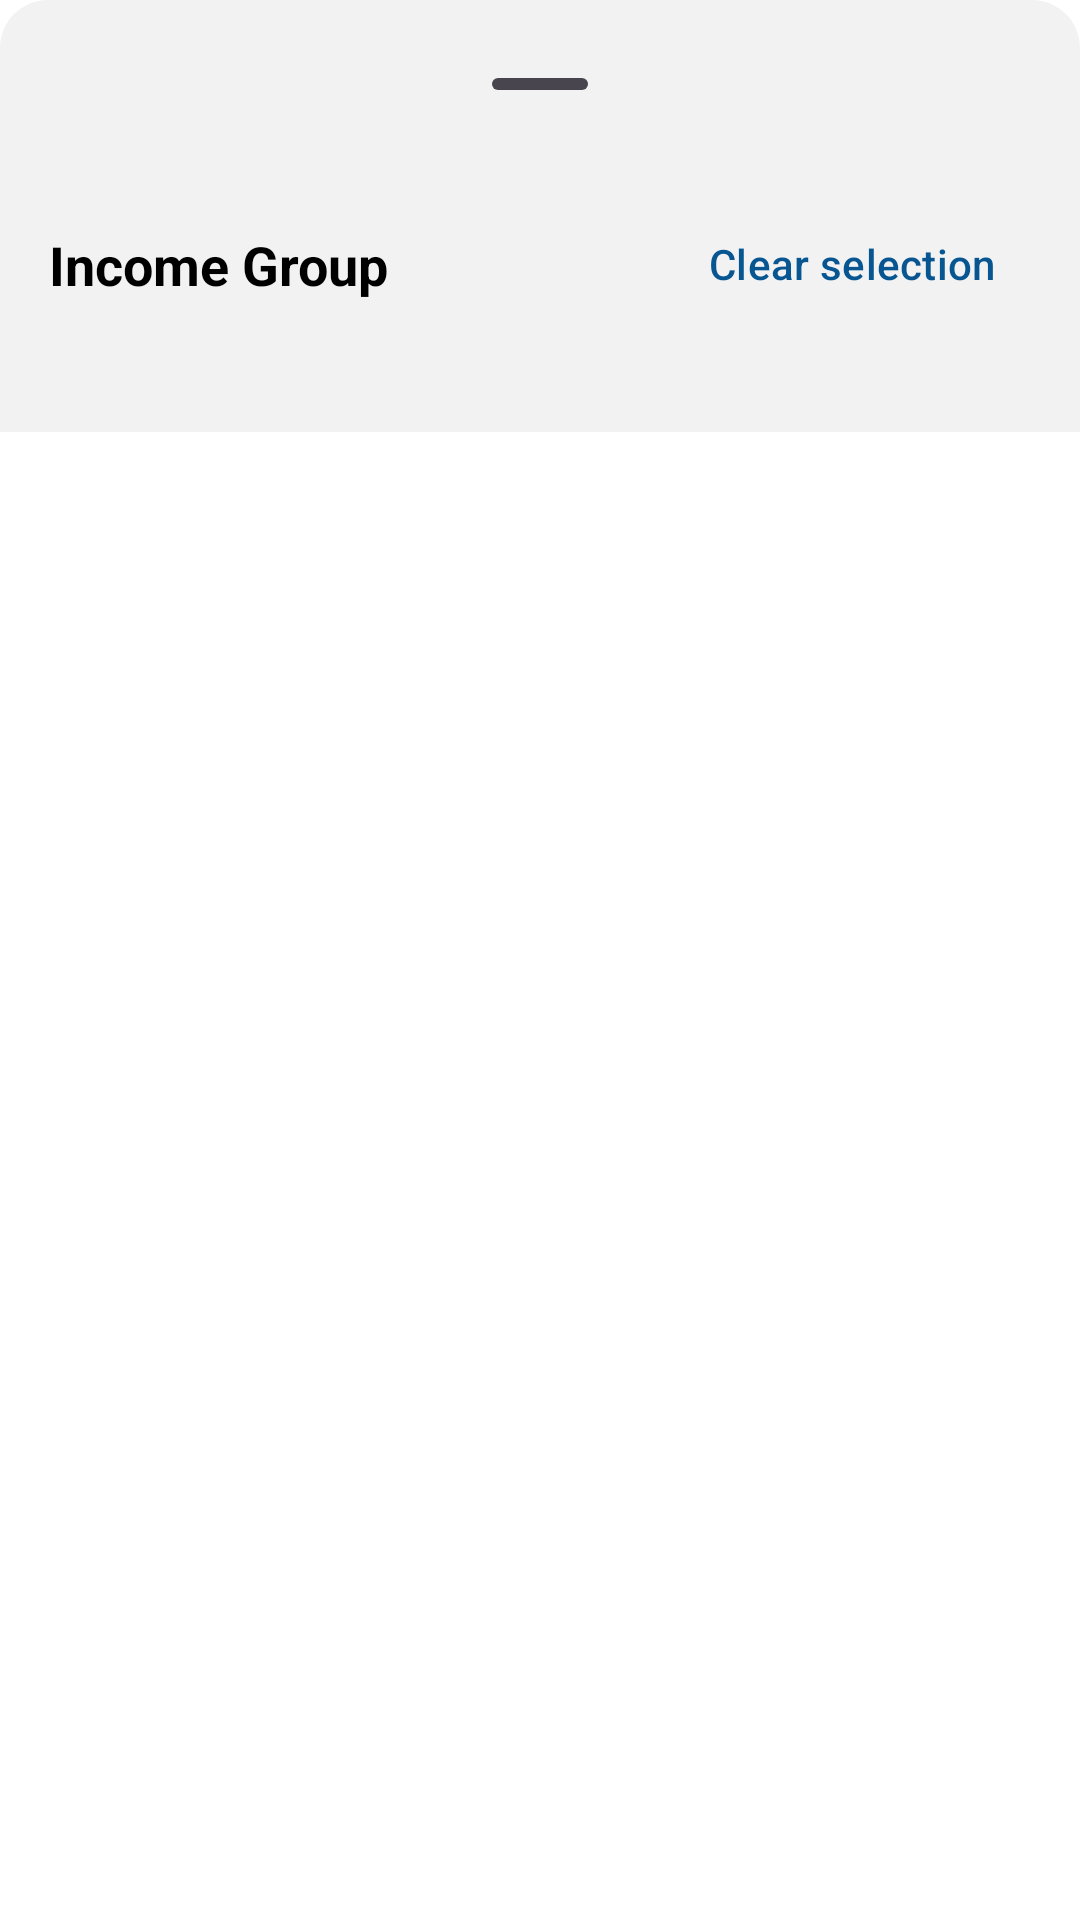

Produce the Android XML layout that renders to this screen, including the resource entries it uses.
<!-- AndroidManifest.xml: application theme Base.Theme.Dialcash -->
<!-- res/layout/income_groups_selector_bottomsheet.xml -->
<?xml version="1.0" encoding="utf-8"?>
<androidx.constraintlayout.widget.ConstraintLayout xmlns:android="http://schemas.android.com/apk/res/android"
    xmlns:app="http://schemas.android.com/apk/res-auto"
    android:layout_width="match_parent"
    android:layout_height="match_parent">
    <LinearLayout
        android:layout_width="match_parent"
        android:layout_height="wrap_content"
        android:background="@drawable/bg_bottomsheet"
        android:orientation="vertical"
        android:paddingBottom="16dp"
        app:layout_behavior="com.google.android.material.bottomsheet.BottomSheetBehavior">
        <com.google.android.material.bottomsheet.BottomSheetDragHandleView
            android:layout_width="wrap_content"
            android:layout_height="wrap_content"
            android:layout_gravity="center_horizontal"
            android:paddingTop="16dp"
            android:paddingBottom="8dp" />
        <androidx.constraintlayout.widget.ConstraintLayout
            android:layout_width="match_parent"
            android:layout_height="wrap_content"
            android:padding="16dp">
            <TextView
                android:id="@+id/tvIncomeGroup"
                android:layout_width="wrap_content"
                android:layout_height="wrap_content"
                android:text="@string/income_group"
                android:textAlignment="center"
                android:textColor="?attr/colorOnSurface"
                android:textSize="18sp"
                android:textStyle="bold"
                app:layout_constraintStart_toStartOf="parent"
                app:layout_constraintTop_toTopOf="parent"
                app:layout_constraintBottom_toBottomOf="parent" />
            <com.google.android.material.button.MaterialButton
                android:id="@+id/btnClearSelection"
                android:layout_width="wrap_content"
                android:layout_height="wrap_content"
                style="@style/Widget.Material3.Button.TextButton"
                android:text="@string/clear_selection"
                app:iconGravity="textStart"
                app:layout_constraintEnd_toEndOf="parent"
                app:layout_constraintTop_toTopOf="parent"
                app:layout_constraintBottom_toBottomOf="parent" />
        </androidx.constraintlayout.widget.ConstraintLayout>
        <androidx.recyclerview.widget.RecyclerView
            android:paddingHorizontal="16dp"
            android:id="@+id/rvIncomeGroups"
            android:layout_width="match_parent"
            android:layout_height="wrap_content" />
    </LinearLayout>
</androidx.constraintlayout.widget.ConstraintLayout>
<!-- resources referenced by this layout -->
<resources>
  <!-- drawable bg_bottomsheet (drawable) -->
  <shape xmlns:android="http://schemas.android.com/apk/res/android"
      android:shape="rectangle">
      <solid android:color="@color/surface"/>
      <corners
          android:topLeftRadius="16dp"
          android:topRightRadius="16dp"/>
  </shape>
  <string name="clear_selection">Clear selection</string>
  <string name="income_group">Income Group</string>
  <style name="Base.Theme.Dialcash" parent="Theme.Material3.DayNight.NoActionBar">
          
          <item name="colorPrimary">@color/colorPrimary</item>
          <item name="colorOnPrimary">@color/surface</item>
          <item name="colorSecondary">@color/colorSecondary</item>
          <item name="colorOnSecondary">@color/text_primary</item>
  
          
          <item name="android:windowBackground">@color/background</item>
          <item name="colorSurface">@color/surface</item>
          <item name="colorOnSurface">@color/text_primary</item>
  
          
          <item name="android:statusBarColor">@color/background</item>
          <item name="android:navigationBarColor">@color/background</item>
          <item name="android:windowLightStatusBar">false</item>
      </style>
  <color name="surface">#F2F2F2</color>
  <color name="colorPrimary">#085691</color>
  <color name="colorSecondary">#d79b5f</color>
  <color name="text_primary">#000000</color>
  <color name="background">#FFFFFF</color>
</resources>
